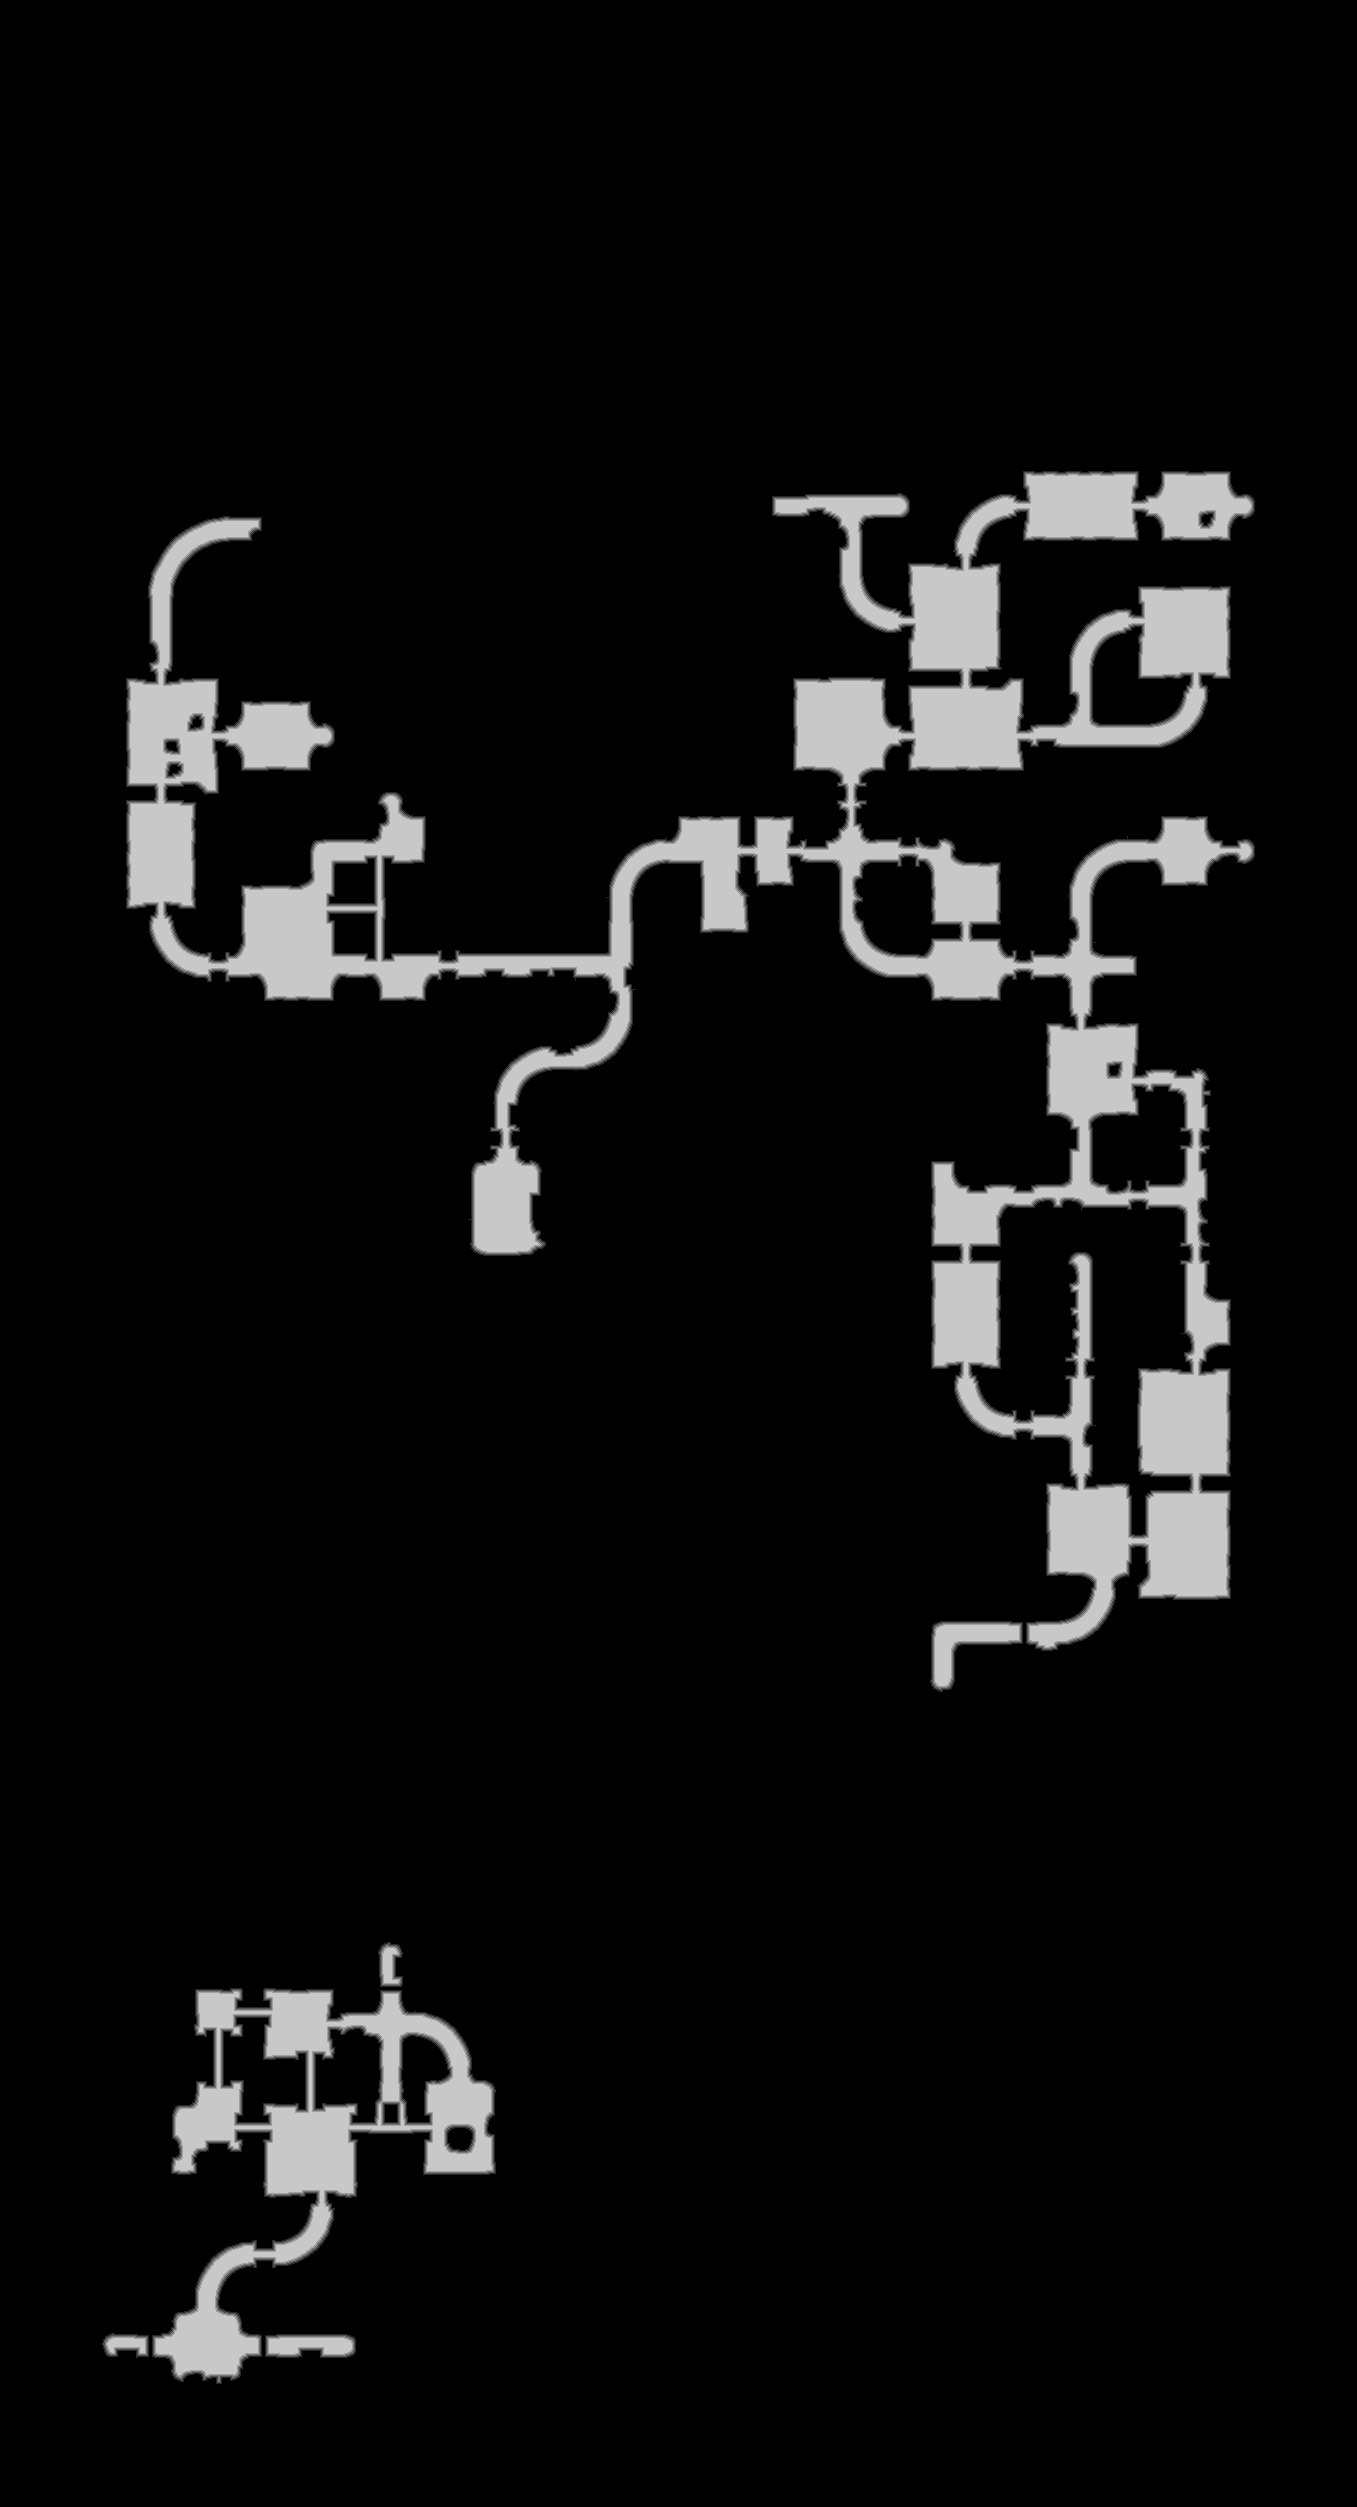

The file beside this chart, header and first rows:
source	tdt_hull melee
truth	truth_4212fe7cbf0.tsv
width	1357
height	2507
nibble	0	3096272
nibble	1	22395
nibble	2	22397
nibble	3	22237
nibble	4	22053
nibble	5	216645
